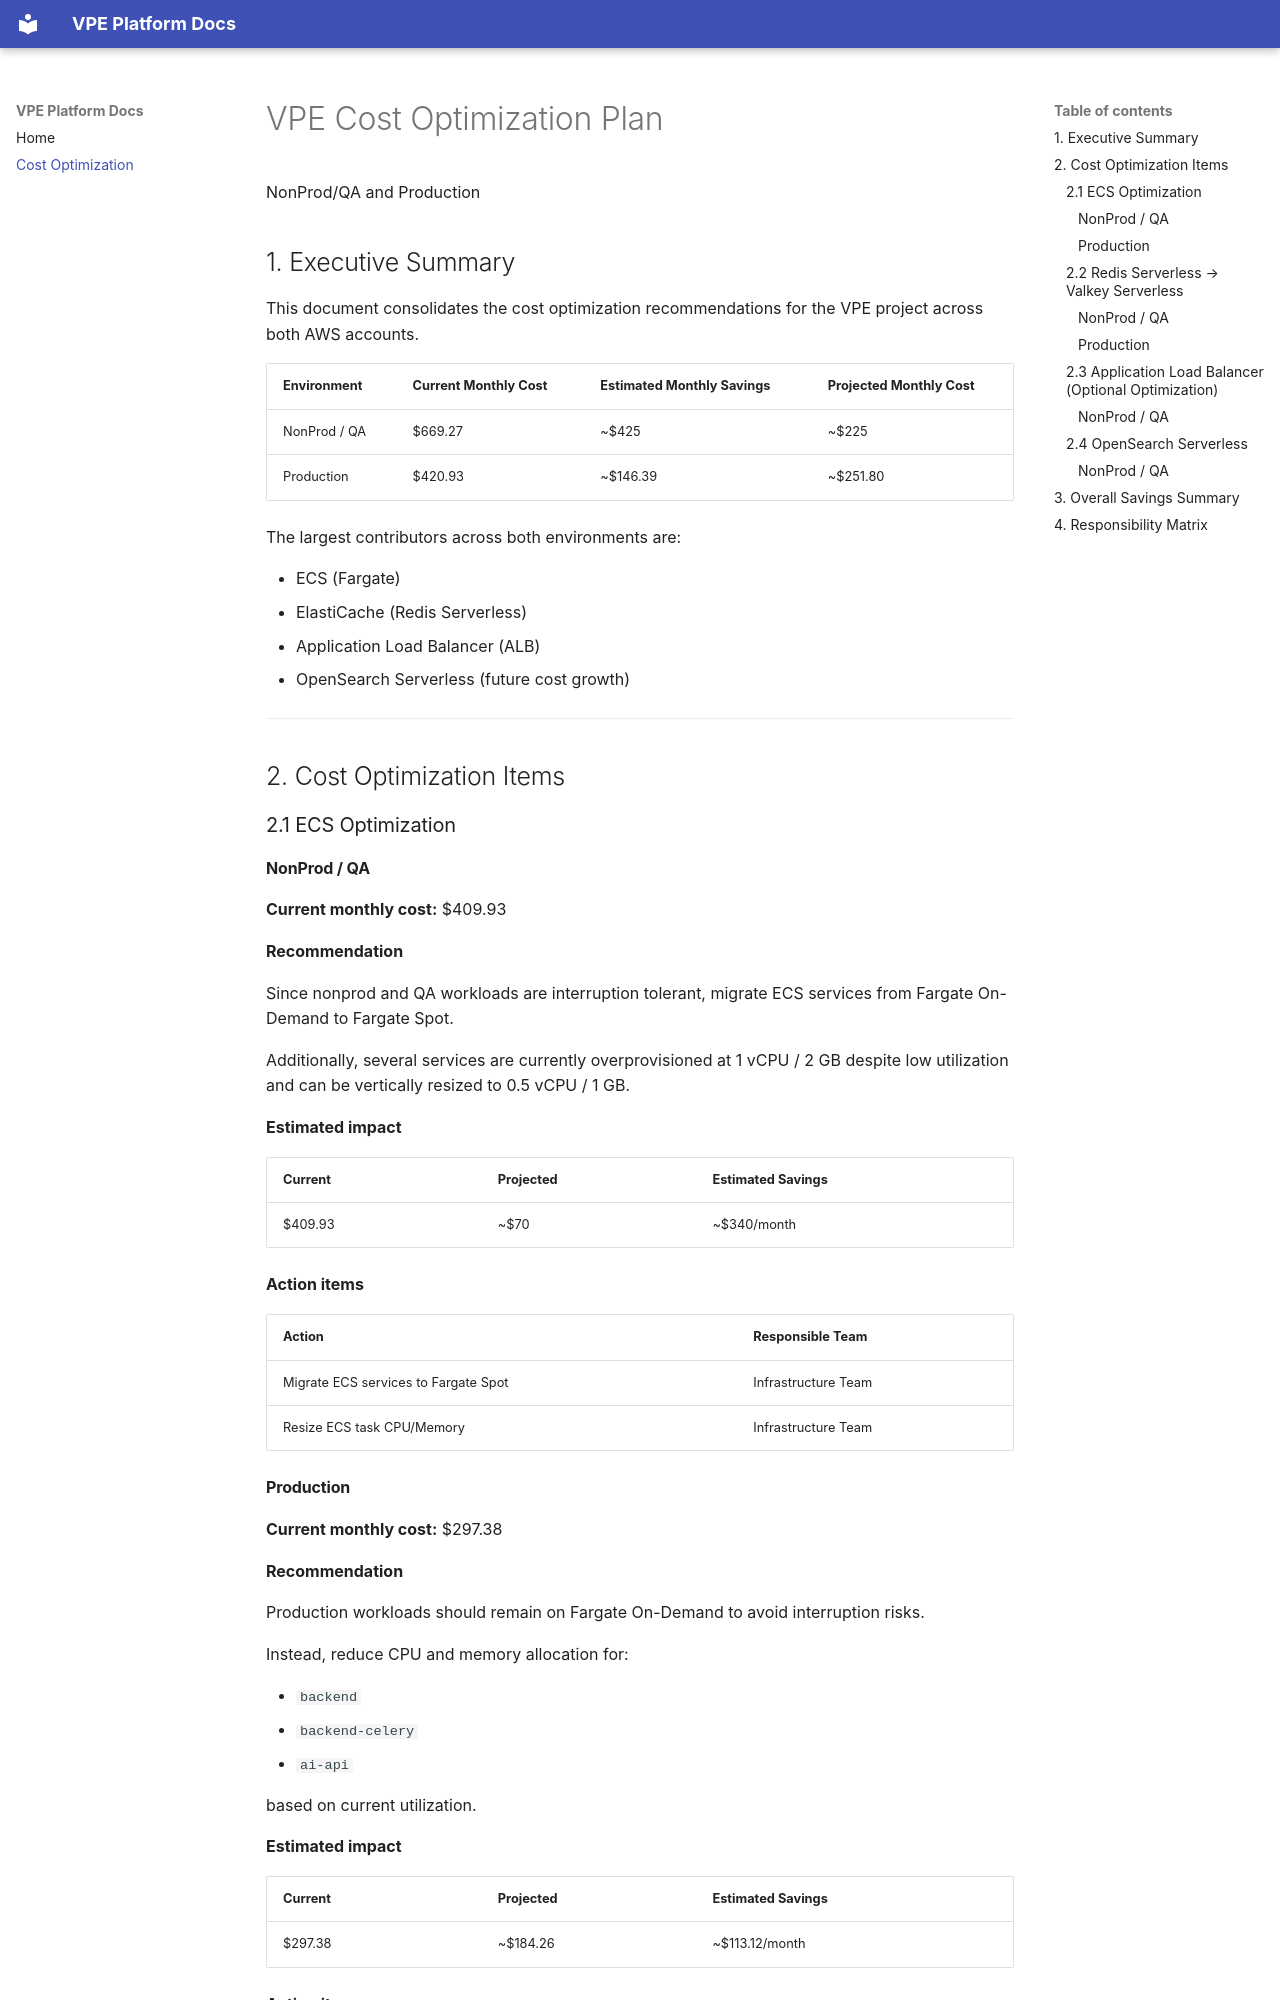

repository: usamaKhanAtDigitify/vpe-project-repo · page: costing/index.html · generator: mkdocs

# VPE Cost Optimization Plan

NonProd/QA and Production

## 1. Executive Summary

This document consolidates the cost optimization recommendations for the VPE project across both AWS accounts.

| Environment | Current Monthly Cost | Estimated Monthly Savings | Projected Monthly Cost |
|---|---|---|---|
| NonProd / QA | $669.27 | ~$425 | ~$225 |
| Production | $420.93 | ~$146.39 | ~$251.80 |

The largest contributors across both environments are:

- ECS (Fargate)
- ElastiCache (Redis Serverless)
- Application Load Balancer (ALB)
- OpenSearch Serverless (future cost growth)

---

## 2. Cost Optimization Items

### 2.1 ECS Optimization

#### NonProd / QA

**Current monthly cost:** $409.93

**Recommendation**

Since nonprod and QA workloads are interruption tolerant, migrate ECS services from Fargate On-Demand to Fargate Spot.

Additionally, several services are currently overprovisioned at 1 vCPU / 2 GB despite low utilization and can be vertically resized to 0.5 vCPU / 1 GB.

**Estimated impact**

| Current | Projected | Estimated Savings |
|---|---|---|
| $409.93 | ~$70 | ~$340/month |

**Action items**

| Action | Responsible Team |
|---|---|
| Migrate ECS services to Fargate Spot | Infrastructure Team |
| Resize ECS task CPU/Memory | Infrastructure Team |

#### Production

**Current monthly cost:** $297.38

**Recommendation**

Production workloads should remain on Fargate On-Demand to avoid interruption risks.

Instead, reduce CPU and memory allocation for:

- `backend`
- `backend-celery`
- `ai-api`

based on current utilization.

**Estimated impact**

| Current | Projected | Estimated Savings |
|---|---|---|
| $297.38 | ~$184.26 | ~$113.12/month |

**Action items**

| Action | Responsible Team |
|---|---|
| Right-size ECS task definitions | Infrastructure Team |

---
